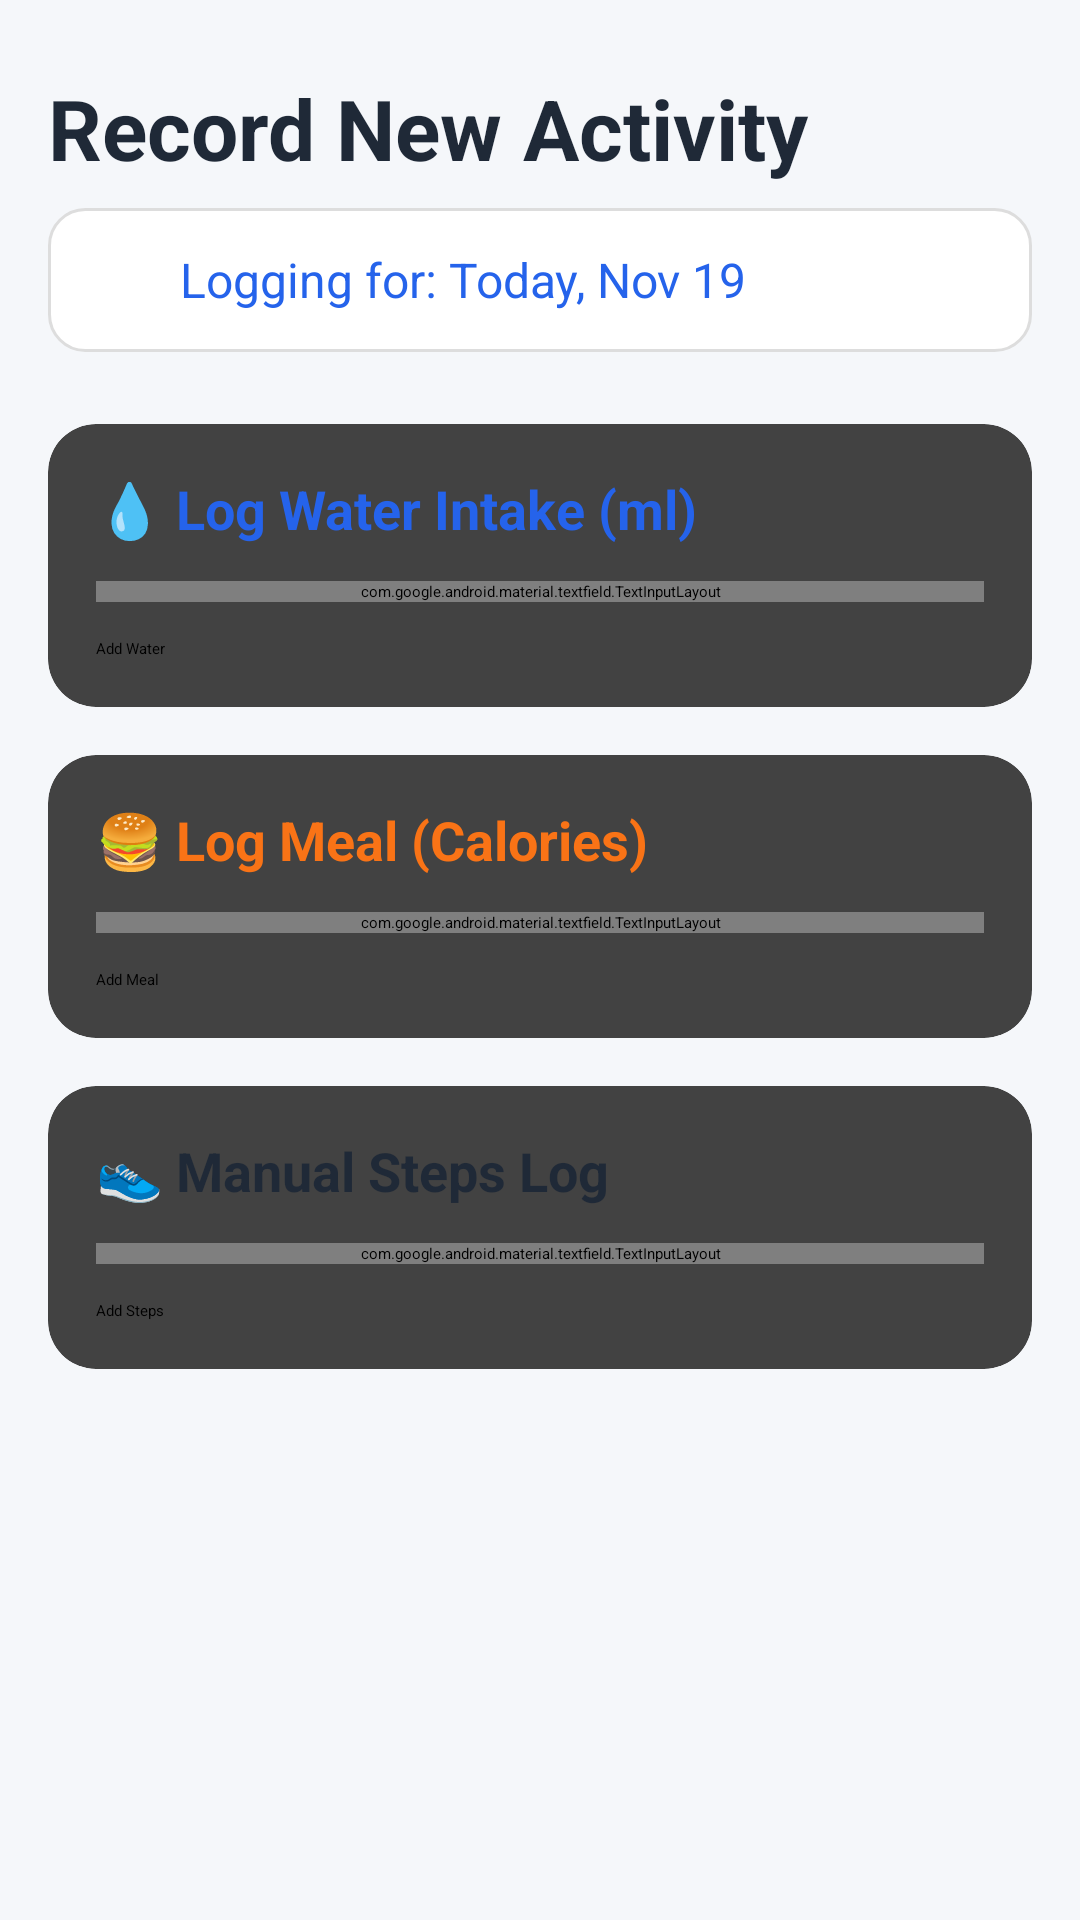

Here is an Android app screen rendered from its layout file. Give the layout XML and the strings, colors and styles it references.
<!-- AndroidManifest.xml: application theme Theme.FitnessTracker -->
<!-- res/layout/log_activity.xml -->
<?xml version="1.0" encoding="utf-8"?>
<ScrollView
    xmlns:android="http://schemas.android.com/apk/res/android"
    xmlns:app="http://schemas.android.com/apk/res-auto"
    xmlns:tools="http://schemas.android.com/tools"
    android:layout_width="match_parent"
    android:layout_height="match_parent"
    android:background="#F5F7FA"
    android:clipToPadding="false"
    android:paddingBottom="16dp"
    tools:context=".LogActivity">

    <LinearLayout
        android:layout_width="match_parent"
        android:layout_height="wrap_content"
        android:orientation="vertical"
        android:paddingStart="16dp"
        android:paddingEnd="16dp"
        android:paddingTop="24dp">

        
        <TextView
            android:layout_width="wrap_content"
            android:layout_height="wrap_content"
            android:text="Record New Activity"
            android:textSize="28sp"
            android:textStyle="bold"
            android:textColor="#1F2937"
            android:layout_marginBottom="8dp"/>

        
        <TextView
            android:id="@+id/text_selected_date"
            android:layout_width="match_parent"
            android:layout_height="wrap_content"
            android:text="Logging for: Today, Nov 19"
            android:textSize="16sp"
            android:textColor="#2563EB"
            android:padding="12dp"
            android:drawableStart="@drawable/ic_calendar"
            android:drawablePadding="8dp"
            android:background="@drawable/rounded_border"
            android:gravity="center_vertical"
            android:clickable="true"
            android:focusable="true"
            android:layout_marginBottom="24dp"/>

        
        <androidx.cardview.widget.CardView
            style="@style/Widget.Material3.CardView.Elevated"
            android:layout_width="match_parent"
            android:layout_height="wrap_content"
            android:layout_marginBottom="16dp"
            app:cardCornerRadius="16dp"
            app:cardElevation="4dp">

            <LinearLayout
                android:layout_width="match_parent"
                android:layout_height="wrap_content"
                android:orientation="vertical"
                android:padding="16dp">

                <TextView
                    android:layout_width="wrap_content"
                    android:layout_height="wrap_content"
                    android:text="💧 Log Water Intake (ml)"
                    android:textSize="18sp"
                    android:textStyle="bold"
                    android:textColor="#2563EB"
                    android:layout_marginBottom="12dp"/>

                <com.google.android.material.textfield.TextInputLayout
                    android:id="@+id/input_water_layout"
                    android:layout_width="match_parent"
                    android:layout_height="wrap_content"
                    app:boxCornerRadiusTopStart="8dp"
                    app:boxCornerRadiusTopEnd="8dp"
                    app:boxCornerRadiusBottomStart="8dp"
                    app:boxCornerRadiusBottomEnd="8dp"
                    style="@style/Widget.Material3.TextInputLayout.OutlinedBox">

                    <com.google.android.material.textfield.TextInputEditText
                        android:id="@+id/input_water"
                        android:layout_width="match_parent"
                        android:layout_height="wrap_content"
                        android:hint="e.g., 500"
                        android:inputType="numberDecimal"/>
                </com.google.android.material.textfield.TextInputLayout>

                <Button
                    android:id="@+id/btn_save_water"
                    android:layout_width="match_parent"
                    android:layout_height="wrap_content"
                    android:layout_marginTop="12dp"
                    android:text="Add Water"
                    android:backgroundTint="#2563EB"
                    app:cornerRadius="12dp"/>
            </LinearLayout>
        </androidx.cardview.widget.CardView>

        
        <androidx.cardview.widget.CardView
            style="@style/Widget.Material3.CardView.Elevated"
            android:layout_width="match_parent"
            android:layout_height="wrap_content"
            android:layout_marginBottom="16dp"
            app:cardCornerRadius="16dp"
            app:cardElevation="4dp">

            <LinearLayout
                android:layout_width="match_parent"
                android:layout_height="wrap_content"
                android:orientation="vertical"
                android:padding="16dp">

                <TextView
                    android:layout_width="wrap_content"
                    android:layout_height="wrap_content"
                    android:text="🍔 Log Meal (Calories)"
                    android:textSize="18sp"
                    android:textStyle="bold"
                    android:textColor="#F97316"
                    android:layout_marginBottom="12dp"/>

                <com.google.android.material.textfield.TextInputLayout
                    android:id="@+id/input_calories_layout"
                    android:layout_width="match_parent"
                    android:layout_height="wrap_content"
                    app:boxCornerRadiusTopStart="8dp"
                    app:boxCornerRadiusTopEnd="8dp"
                    app:boxCornerRadiusBottomStart="8dp"
                    app:boxCornerRadiusBottomEnd="8dp"
                    style="@style/Widget.Material3.TextInputLayout.OutlinedBox">

                    <com.google.android.material.textfield.TextInputEditText
                        android:id="@+id/input_calories"
                        android:layout_width="match_parent"
                        android:layout_height="wrap_content"
                        android:hint="e.g., 350"
                        android:inputType="number"/>
                </com.google.android.material.textfield.TextInputLayout>

                <Button
                    android:id="@+id/btn_save_calories"
                    android:layout_width="match_parent"
                    android:layout_height="wrap_content"
                    android:layout_marginTop="12dp"
                    android:text="Add Meal"
                    android:backgroundTint="#F97316"
                    app:cornerRadius="12dp"/>
            </LinearLayout>
        </androidx.cardview.widget.CardView>

        
        <androidx.cardview.widget.CardView
            style="@style/Widget.Material3.CardView.Elevated"
            android:layout_width="match_parent"
            android:layout_height="wrap_content"
            app:cardCornerRadius="16dp"
            app:cardElevation="4dp">

            <LinearLayout
                android:layout_width="match_parent"
                android:layout_height="wrap_content"
                android:orientation="vertical"
                android:padding="16dp">

                <TextView
                    android:layout_width="wrap_content"
                    android:layout_height="wrap_content"
                    android:text="👟 Manual Steps Log"
                    android:textSize="18sp"
                    android:textStyle="bold"
                    android:textColor="#1F2937"
                    android:layout_marginBottom="12dp"/>

                <com.google.android.material.textfield.TextInputLayout
                    android:id="@+id/input_steps_layout"
                    android:layout_width="match_parent"
                    android:layout_height="wrap_content"
                    app:boxCornerRadiusTopStart="8dp"
                    app:boxCornerRadiusTopEnd="8dp"
                    app:boxCornerRadiusBottomStart="8dp"
                    app:boxCornerRadiusBottomEnd="8dp"
                    style="@style/Widget.Material3.TextInputLayout.OutlinedBox">

                    <com.google.android.material.textfield.TextInputEditText
                        android:id="@+id/input_steps"
                        android:layout_width="match_parent"
                        android:layout_height="wrap_content"
                        android:hint="e.g., 1500"
                        android:inputType="number"/>
                </com.google.android.material.textfield.TextInputLayout>

                <Button
                    android:id="@+id/btn_save_steps"
                    android:layout_width="match_parent"
                    android:layout_height="wrap_content"
                    android:layout_marginTop="12dp"
                    android:text="Add Steps"
                    android:backgroundTint="#8B5CF6"
                    app:cornerRadius="12dp"/>
            </LinearLayout>
        </androidx.cardview.widget.CardView>

    </LinearLayout>
</ScrollView>
<!-- resources referenced by this layout -->
<resources>
  <!-- drawable ic_calendar: vector/xml drawable (drawable, 2239 chars, omitted) -->
  <!-- drawable rounded_border (drawable) -->
  <shape xmlns:android="http://schemas.android.com/apk/res/android">
      <solid android:color="@android:color/white"/>
      <corners android:radius="12dp"/>
      <stroke
          android:width="1dp"
          android:color="#DDDDDD"/>
  </shape>
</resources>
